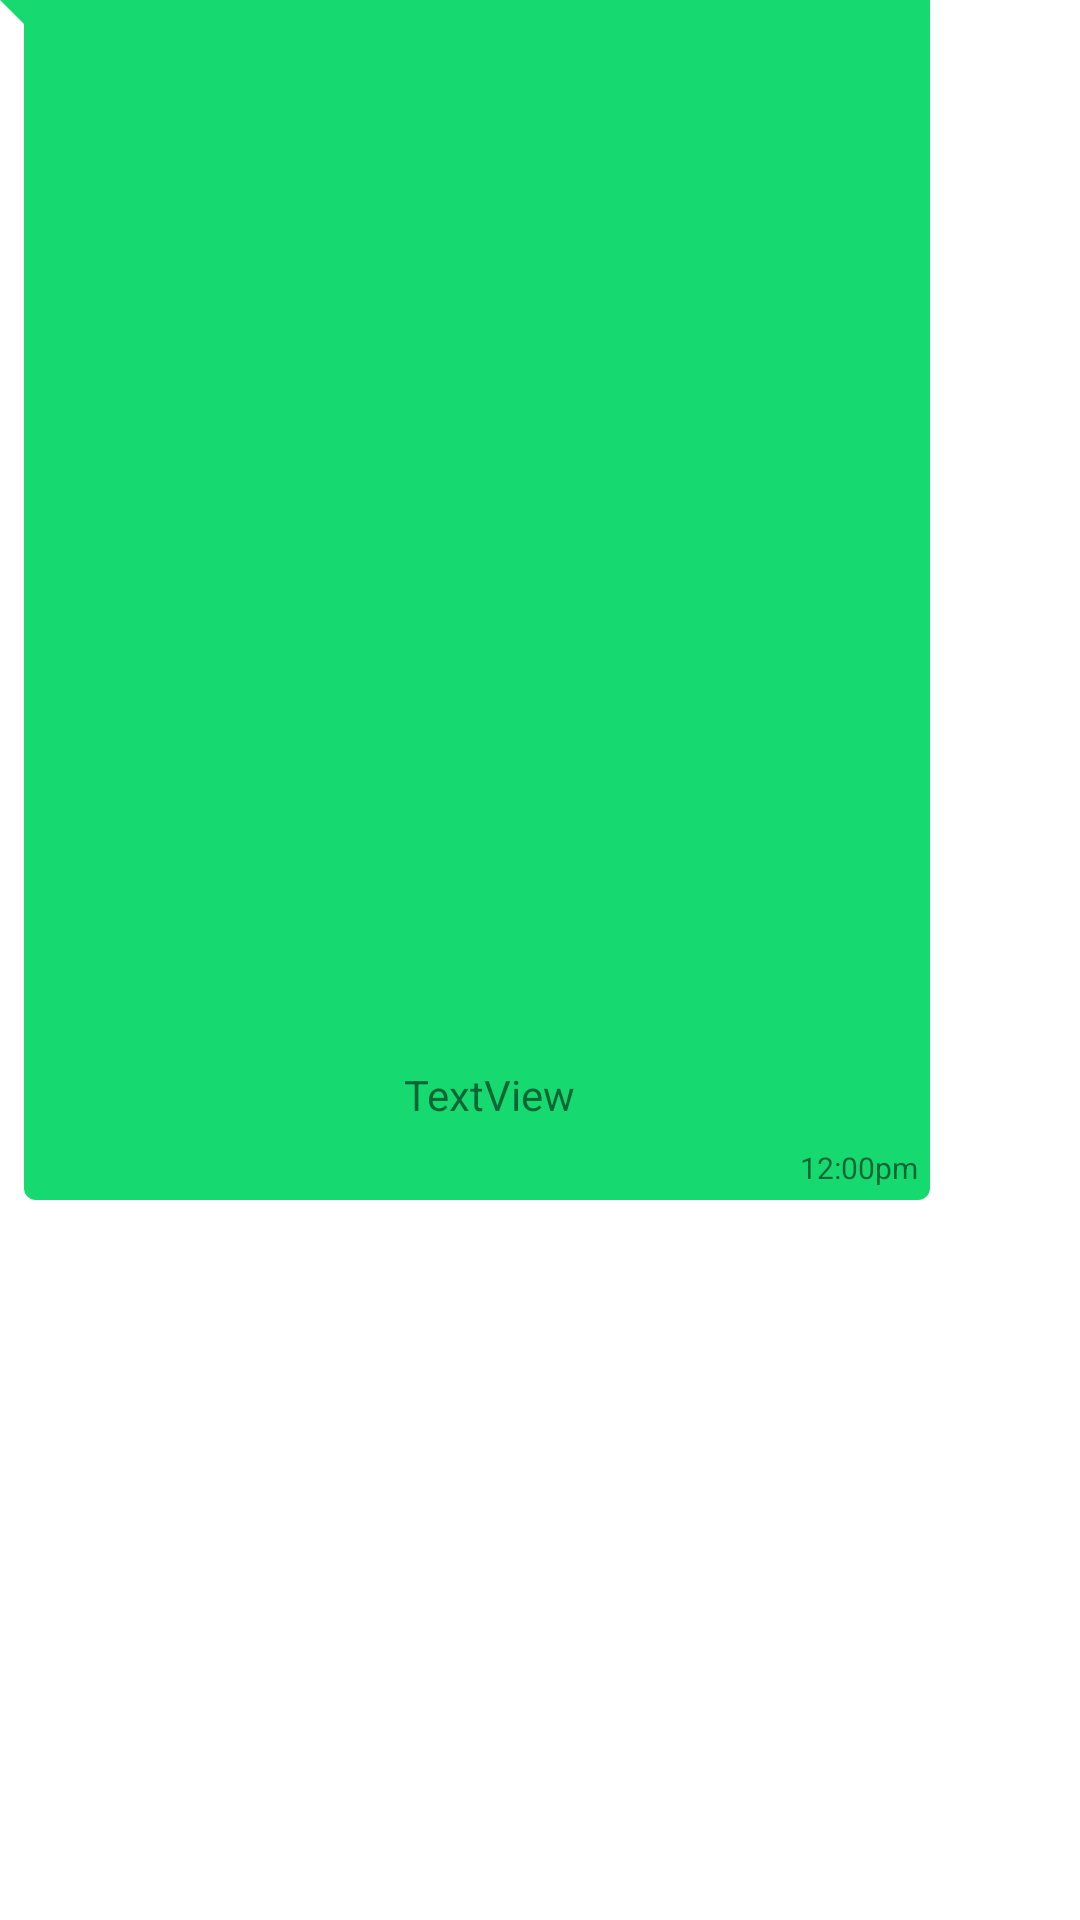

The Android layout XML behind this screen, and the referenced resources:
<!-- AndroidManifest.xml: application theme Theme.AndroidApp -->
<!-- res/layout/samplereceiver.xml -->
<?xml version="1.0" encoding="utf-8"?>
<androidx.constraintlayout.widget.ConstraintLayout xmlns:android="http://schemas.android.com/apk/res/android"
    xmlns:app="http://schemas.android.com/apk/res-auto"
    xmlns:tools="http://schemas.android.com/tools"
    android:layout_width="wrap_content"
    android:layout_height="wrap_content"
    android:layout_marginStart="5dp"
    android:layout_marginLeft="5dp"
    android:layout_marginTop="4dp"
    android:layout_marginEnd="7dp"
    android:layout_marginRight="7dp"
    android:background="@drawable/bg_receiver"
    android:maxWidth="310dp"
    android:maxHeight="400dp">

    <TextView
        android:id="@+id/receiverText"
        android:layout_width="wrap_content"
        android:layout_height="wrap_content"
        android:layout_margin="8dp"
        android:layout_marginStart="4dp"
        android:inputType="textLongMessage|textMultiLine|textNoSuggestions"
        android:maxWidth="270dp"
        android:minWidth="50dp"
        android:text="TextView"
        app:layout_constraintBottom_toTopOf="@+id/receiverTime"
        app:layout_constraintEnd_toEndOf="parent"
        app:layout_constraintStart_toStartOf="@+id/guideline2"
        app:layout_constraintTop_toTopOf="parent"
        app:layout_constraintVertical_bias="1.0" />

    <TextView
        android:id="@+id/receiverTime"
        android:layout_width="wrap_content"
        android:layout_height="wrap_content"
        android:layout_marginRight="4dp"
        android:layout_marginBottom="4dp"
        android:text="12:00pm"
        android:textSize="10sp"
        app:layout_constraintBottom_toBottomOf="parent"
        app:layout_constraintEnd_toEndOf="parent"
        app:layout_constraintHorizontal_bias="1.0"
        app:layout_constraintStart_toStartOf="@+id/guideline2" />

    <androidx.constraintlayout.widget.Guideline
        android:id="@+id/guideline2"
        android:layout_width="wrap_content"
        android:layout_height="wrap_content"
        android:orientation="vertical"
        app:layout_constraintGuide_begin="16dp" />
</androidx.constraintlayout.widget.ConstraintLayout>
<!-- resources referenced by this layout -->
<resources>
  <!-- drawable bg_receiver (drawable) -->
  <?xml version="1.0" encoding="utf-8"?>
  <layer-list xmlns:android="http://schemas.android.com/apk/res/android">
      <item>
          <rotate
              android:fromDegrees="-45"
              android:pivotX="0%"
              android:pivotY="0%"
              android:toDegrees="0" >
              <shape android:shape="rectangle" >
                  <solid android:color="@color/green" />
              </shape>
          </rotate>
      </item>
      <item android:left="8dp">
          <shape android:shape="rectangle" >
              <solid android:color="@color/green" />
              <corners android:radius="4dp" />
          </shape>
      </item>
  </layer-list>
  <style name="Theme.AndroidApp" parent="Theme.MaterialComponents.DayNight.NoActionBar">
          
          <item name="colorPrimary">@color/purple_500</item>
          <item name="colorPrimaryVariant">@color/purple_700</item>
          <item name="colorOnPrimary">@color/white</item>
          
          <item name="colorSecondary">@color/teal_200</item>
          <item name="colorSecondaryVariant">@color/teal_700</item>
          <item name="colorOnSecondary">@color/black</item>
          
          <item name="android:statusBarColor" tools:targetApi="l">?attr/colorPrimaryVariant</item>
          
      </style>
  <color name="green">#16DA6F</color>
  <color name="purple_500">#FF6200EE</color>
  <color name="purple_700">#FF3700B3</color>
  <color name="white">#FFFFFFFF</color>
  <color name="teal_200">#FF03DAC5</color>
  <color name="teal_700">#FF018786</color>
  <color name="black">#FF000000</color>
</resources>
